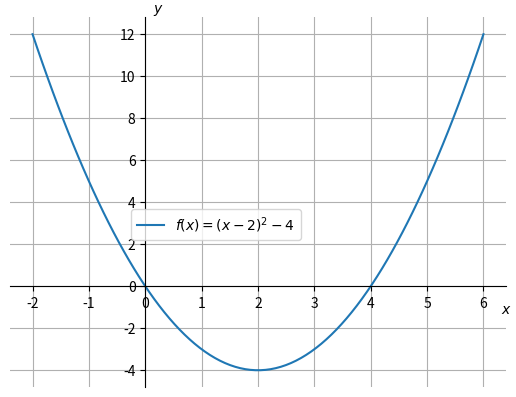

Source code (Python):
import numpy as np
from matplotlib import pyplot as pyp

x=np.linspace(-2,6,90)
f=(x-2)**2-4
pyp.plot(x,f,label="$f(x) = (x-2)^2-4$")

pyp.grid(True)
pyp.gca().spines['right'].set_visible(False)
pyp.gca().spines['top'].set_visible(False)
pyp.gca().spines['bottom'].set_position("zero")
pyp.gca().spines['left'].set_position("zero")

pyp.xlabel("$x$") # Tittel på x-aksen
pyp.ylabel("$y$", rotation=0)
pyp.gca().yaxis.set_label_coords(0.3,1)
pyp.gca().xaxis.set_label_coords(1,0.23)


# Lager tekstboks med funksjonsuttrykk
pyp.legend(bbox_to_anchor=(0.6,0.5))


pyp.show()


#print(x)
